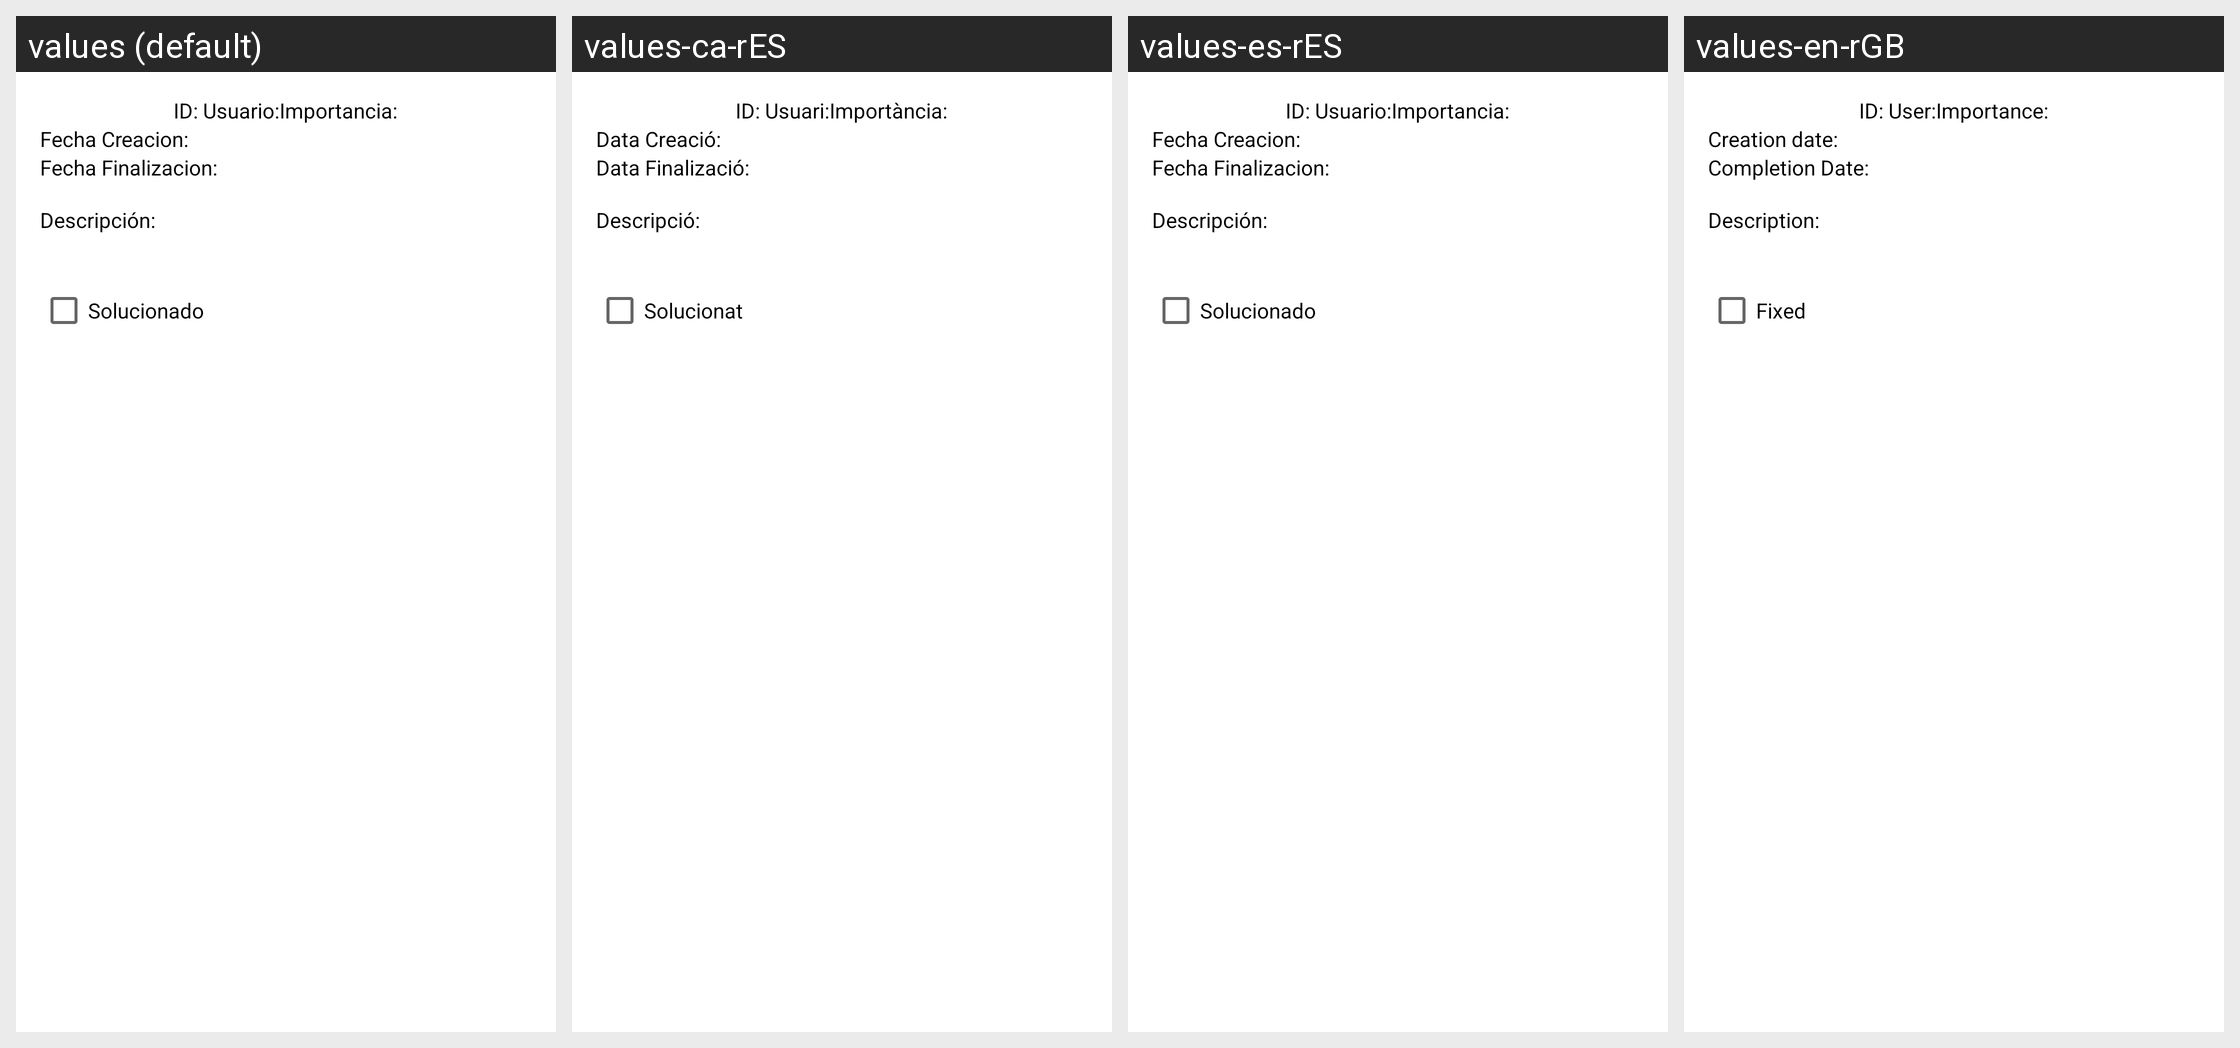

Strings drawn on this Android screen and how each of the app's shown locales translates them:
Android screen res/layout/dialog_mantenimiento.xml rendered under 4 locales, left to right: values (default), values-ca-rES, values-es-rES, values-en-rGB. Device: Nexus 5 (rendered at 1080×1920; each locale shown at half size, 540×960, under a caption strip naming it); theme Theme.IncidenciasPalmeres.
Strings drawn on this screen, with the default value and each locale's value (text and hints the layout hard-codes, and strings that could not be matched under every locale, appear in the picture but are not listed):

usuario
  values: Usuario:
  values-ca-rES: Usuari:
  values-es-rES: Usuario:
  values-en-rGB: User:

importancia
  values: Importancia:
  values-ca-rES: Importància:
  values-es-rES: Importancia:
  values-en-rGB: Importance:

fechacreacion
  values: Fecha Creacion:
  values-ca-rES: Data Creació:
  values-es-rES: Fecha Creacion:
  values-en-rGB: Creation date:

fechafin
  values: Fecha Finalizacion:
  values-ca-rES: Data Finalizació:
  values-es-rES: Fecha Finalizacion:
  values-en-rGB: Completion Date:

desc
  values: Descripción:
  values-ca-rES: Descripció:
  values-es-rES: Descripción:
  values-en-rGB: Description:

solucionado
  values: Solucionado
  values-ca-rES: Solucionat
  values-es-rES: Solucionado
  values-en-rGB: Fixed
